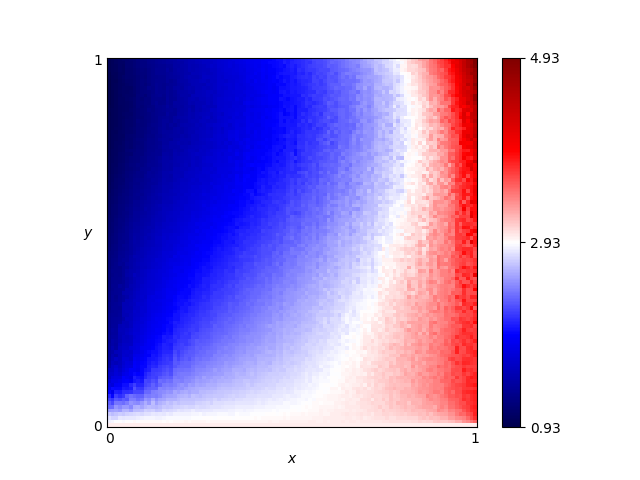

Source data for this figure (header and first rows):
x, y, score
0.46, 0.76, 2
0.54, 0.86, 2.051
0.16, 0.19, 2.122
0.61, 0.18, 2.863
0.82, 0.41, 3.1
0.72, 0.66, 2.596
0.63, 0.37, 2.754
0.41, 0.28, 2.466
0.16, 0.44, 1.745
0.8, 0.33, 3.149
0.84, 0.23, 3.274
0.25, 0.48, 1.901
0.62, 0.7, 2.34
0.78, 0.28, 3.055
0.03, 0.68, 1.129
0.57, 0.0, 3.0
0.69, 0.37, 2.855
0.46, 0.05, 2.9
0.65, 0.03, 3.025
0.56, 0.8, 2.134
0.28, 0.44, 2.013
0.65, 0.0, 3.0
0.57, 0.1, 2.902
0.44, 0.29, 2.482
0.63, 0.49, 2.637
0.26, 0.03, 2.877
0.92, 0.27, 3.45
0.69, 0.35, 2.849
0.79, 0.78, 2.755
0.3, 0.26, 2.315
0.98, 0.54, 3.84
0.25, 0.62, 1.696
0.55, 0.43, 2.536
0.19, 0.06, 2.692
0.14, 0.65, 1.451
0.09, 0.65, 1.317
0.92, 1.0, 3.788
0.51, 0.43, 2.432
0.36, 0.66, 1.889
0.33, 0.92, 1.7
0.01, 0.93, 1.005
0.25, 0.81, 1.564
0.9, 0.46, 3.467
0.3, 0.12, 2.603
0.87, 0.59, 3.15
0.8, 0.75, 2.79
0.93, 0.2, 3.52
0.34, 0.41, 2.147
0.05, 0.48, 1.349
0.9, 0.12, 3.421
0.59, 0.65, 2.35
0.72, 0.62, 2.654
0.29, 0.87, 1.568
0.02, 0.72, 1.066
0.8, 0.35, 3.079
0.09, 0.22, 1.803
0.05, 0.61, 1.239
0.49, 0.38, 2.459
0.62, 0.21, 2.874
0.79, 0.55, 2.952
... 10,141 more rows
